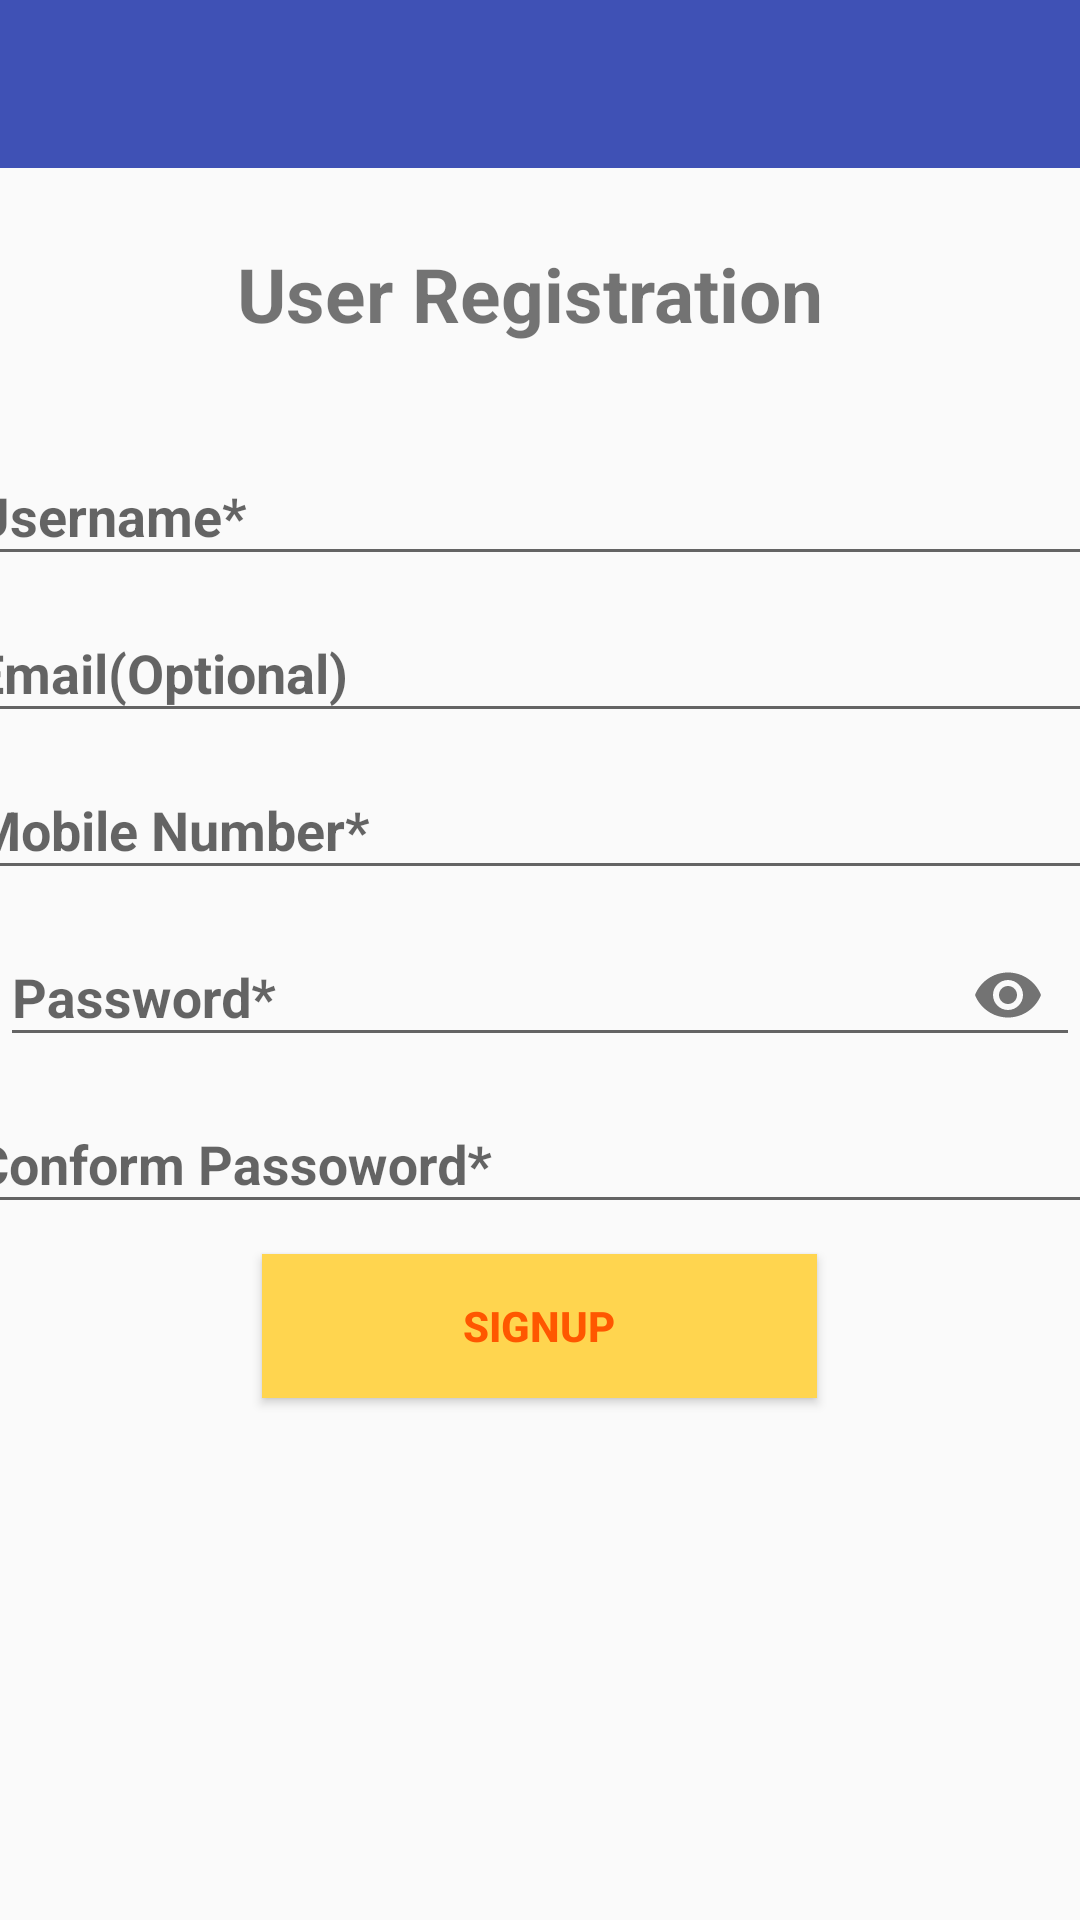

Layout XML and referenced resources for this Android screen:
<!-- AndroidManifest.xml: application theme AppTheme -->
<!-- res/layout/activity_registration_screen.xml -->
<?xml version="1.0" encoding="utf-8"?>
<LinearLayout
    xmlns:android="http://schemas.android.com/apk/res/android"
    xmlns:app="http://schemas.android.com/apk/res-auto"
    xmlns:tools="http://schemas.android.com/tools"
    android:layout_width="match_parent"
    android:layout_height="match_parent"
    android:orientation="vertical"
    tools:context="com.example.lenovo.retail.RegistrationScreen">
    <include layout="@layout/tool_bar"></include>

    <TextView
        android:layout_width="wrap_content"
        android:layout_height="wrap_content"
        android:id="@+id/t1"
        android:text="User Registration "
        android:textSize="25dp"
        android:textAllCaps="false"
        android:textStyle="bold"
        android:layout_gravity="center"
        android:layout_alignParentTop="true"
        android:layout_centerHorizontal="true"
        android:layout_margin="25dp"/>
    <android.support.design.widget.TextInputLayout
        android:layout_width="wrap_content"
        android:layout_height="wrap_content"

        android:gravity="center"
        android:id="@+id/tx1"

        xmlns:android="http://schemas.android.com/apk/res/android">
        <EditText
            android:layout_width="386dp"
            android:layout_height="wrap_content"
            android:id="@+id/userName_et"
            android:hint="Username*"
            android:textStyle="bold"
            android:ems="10"
            android:inputType="text"
            android:layout_above="@+id/Email_et1"

            />
    </android.support.design.widget.TextInputLayout>

    <android.support.design.widget.TextInputLayout
        android:layout_width="wrap_content"
        android:layout_height="wrap_content"

        android:gravity="center"
        android:id="@+id/Email_tx1"

        xmlns:android="http://schemas.android.com/apk/res/android">
        <EditText
            android:layout_width="386dp"
            android:layout_height="wrap_content"
            android:id="@+id/Email_et1"
            android:hint="Email(Optional)"
            android:textStyle="bold"
            android:ems="10"
            android:inputType="text"
            android:layout_above="@+id/Mobile_et1"

            />
    </android.support.design.widget.TextInputLayout>

    <android.support.design.widget.TextInputLayout
        android:layout_width="wrap_content"
        android:layout_height="wrap_content"

        android:gravity="center"
        android:id="@+id/Moblie_tx1"

        xmlns:android="http://schemas.android.com/apk/res/android">
        <EditText
            android:layout_width="386dp"
            android:layout_height="wrap_content"
            android:id="@+id/Mobile_et1"
            android:hint="Mobile Number*"
            android:textStyle="bold"
            android:ems="10"
            android:inputType="phone"
            android:layout_above="@+id/Password_et2"

            />
    </android.support.design.widget.TextInputLayout>

    <android.support.design.widget.TextInputLayout
        android:layout_width="match_parent"
        android:layout_height="wrap_content"
        app:passwordToggleEnabled="true"
        android:gravity="center"
        android:id="@+id/tx2"
        xmlns:android="http://schemas.android.com/apk/res/android">
        <EditText
            android:layout_width="match_parent"
            android:layout_height="wrap_content"
            android:id="@+id/Password_et2"
            android:hint="Password*"
            android:textStyle="bold"
            android:ems="10"
            android:inputType="textPassword"
            />
    </android.support.design.widget.TextInputLayout>

    <android.support.design.widget.TextInputLayout
        android:layout_width="wrap_content"
        android:layout_height="wrap_content"

        android:gravity="center"
        android:id="@+id/Conf_Passwd_tx1"

        xmlns:android="http://schemas.android.com/apk/res/android">
        <EditText
            android:layout_width="386dp"
            android:layout_height="wrap_content"
            android:id="@+id/conform_password"
            android:hint="Conform Passoword*"
            android:textStyle="bold"
            android:ems="10"
            android:inputType="text"
            android:layout_above="@+id/Password_et2"
            />
    </android.support.design.widget.TextInputLayout>

    <Button
        android:layout_width="185dp"
        android:layout_height="wrap_content"
        android:id="@+id/signup_btn"
        android:text="SIGNUP"
        android:layout_gravity="center"
        android:textStyle="bold"
        android:textColor="#FF5700"
        android:background="@color/Amber"
        android:textAllCaps="false"
        android:layout_margin="10dp"
        />


</LinearLayout>
<!-- res/layout/tool_bar.xml (included above) -->
<?xml version="1.0" encoding="utf-8"?>
<LinearLayout xmlns:android="http://schemas.android.com/apk/res/android"
    xmlns:app="http://schemas.android.com/apk/res-auto"
    android:orientation="vertical"
    android:layout_width="match_parent"
    android:layout_height="wrap_content">
    <android.support.design.widget.AppBarLayout
        android:layout_width="match_parent"
        android:layout_height="wrap_content"
        android:theme="@style/AppTheme.AppBarOverlay">

        <android.support.v7.widget.Toolbar
            android:id="@+id/toolbar"
            android:layout_width="match_parent"
            android:layout_height="?attr/actionBarSize"
            android:background="?attr/colorPrimary"
            app:popupTheme="@style/AppTheme.PopupOverlay" />

    </android.support.design.widget.AppBarLayout>
</LinearLayout>
<!-- resources referenced by this layout -->
<resources>
  <color name="Amber">#FFD54F</color>
  <style name="AppTheme.AppBarOverlay" parent="ThemeOverlay.AppCompat.Dark.ActionBar" />
  <style name="AppTheme.PopupOverlay" parent="ThemeOverlay.AppCompat.Light" />
  <style name="AppTheme" parent="Theme.AppCompat.Light.DarkActionBar">
          
          <item name="colorPrimary">@color/colorPrimary</item>
          <item name="colorPrimaryDark">@color/colorPrimaryDark</item>
          <item name="colorAccent">@color/colorAccent</item>
          <item name="windowNoTitle">true</item>
          <item name="windowActionBar">false</item>
          <item name="android:screenOrientation">portrait</item>
      </style>
  <color name="colorPrimary">#3F51B5</color>
  <color name="colorPrimaryDark">#303F9F</color>
  <color name="colorAccent">#FF4081</color>
</resources>
